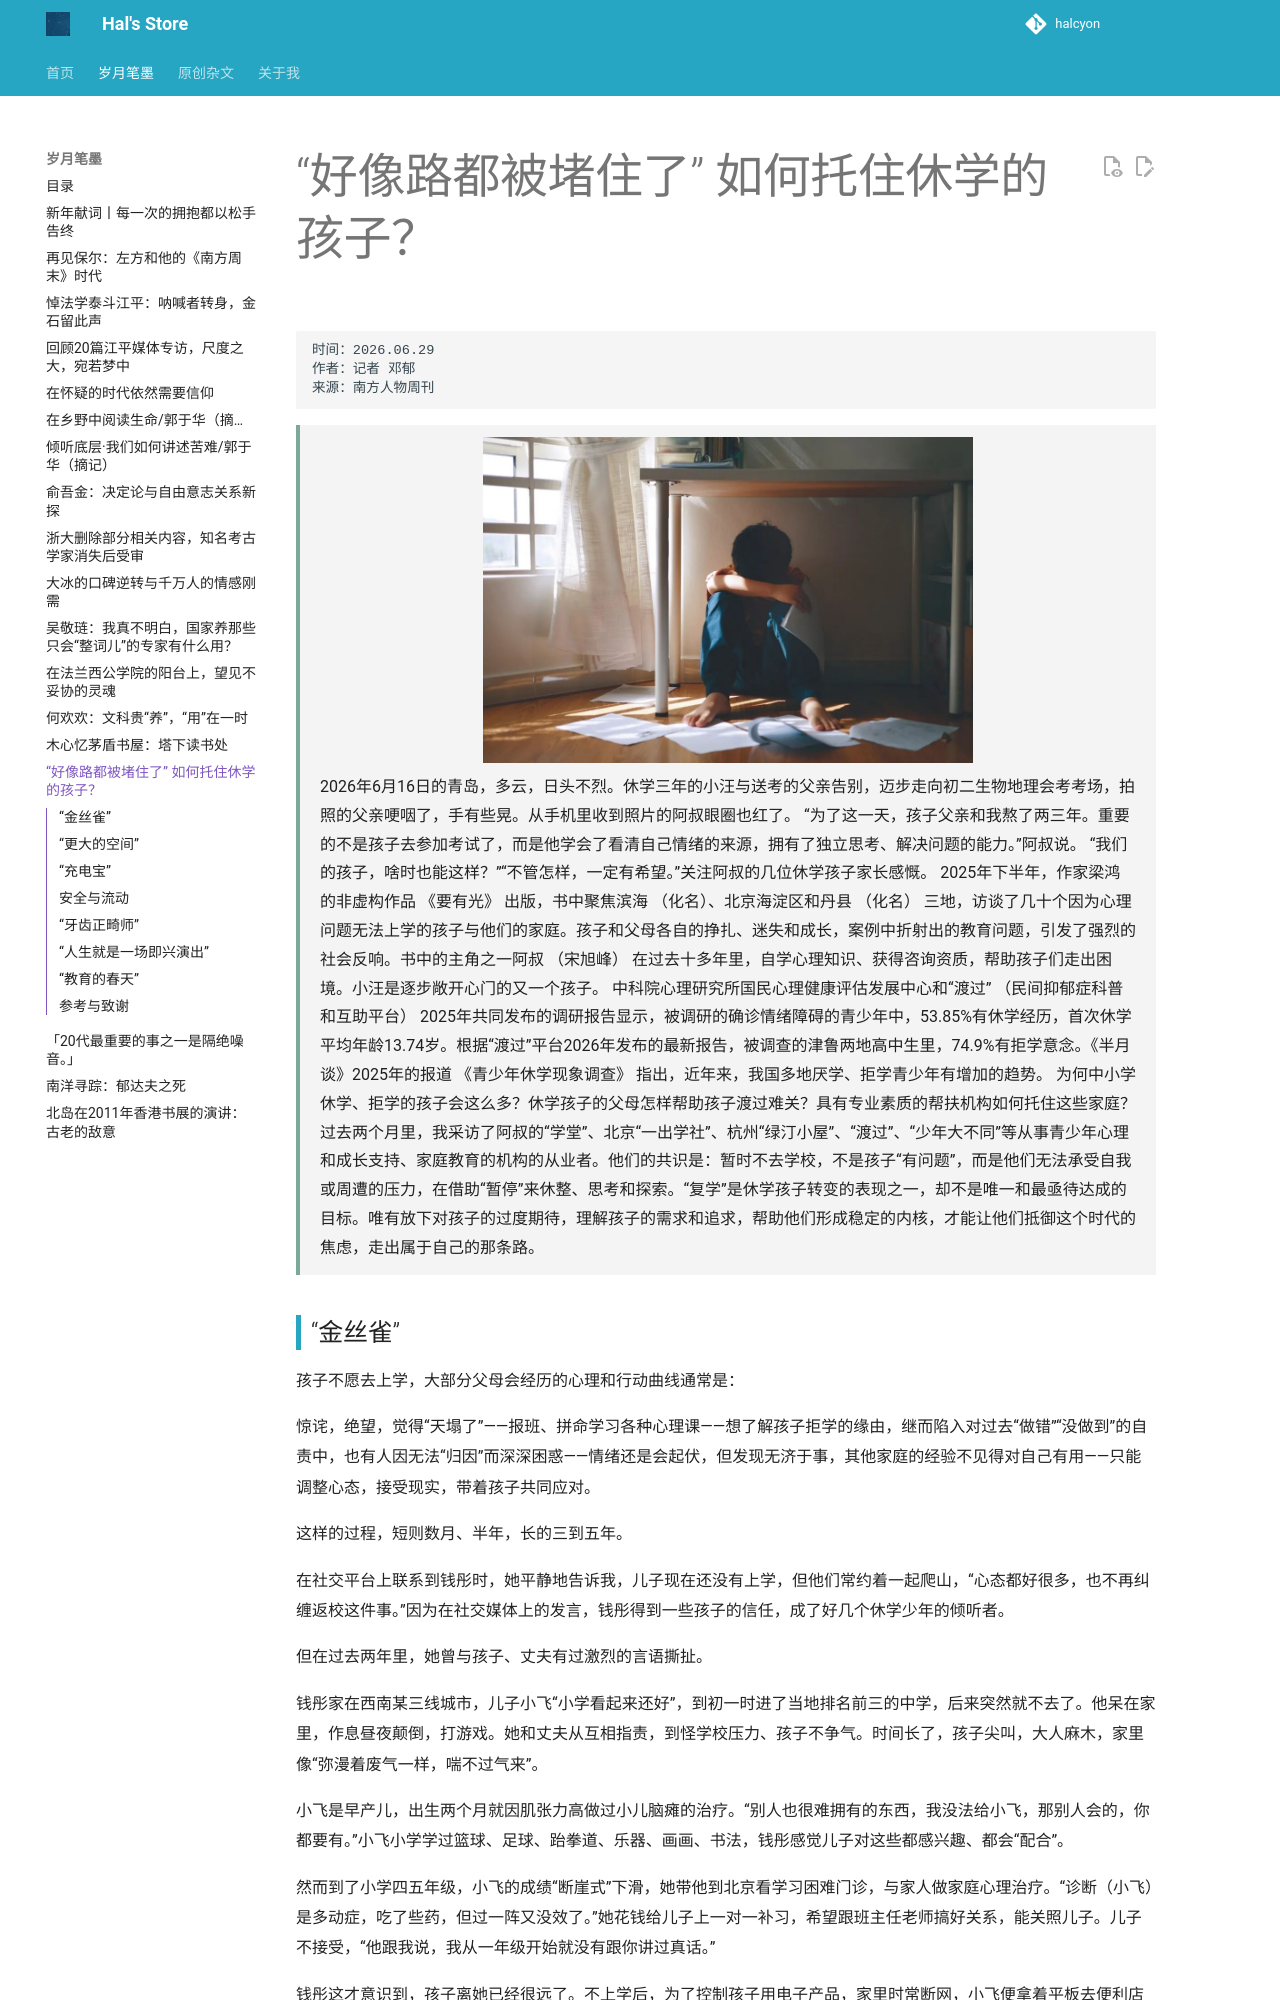

repository: hhhhalcyon/hhhhalcyon.github.io · page: article/2026/08/index.html · generator: mkdocs

    时间：2026.06.29
    作者：记者 邓郁
    来源：南方人物周刊

<div style="
background-color:#aaaaaa20;
border-left:4px solid #7aa89a;
padding:12px 20px;
margin:15px 0;
line-height:1.8;
">
<div align="center"><img src="../images/20260801.jpg" style="width:60%;"></div>
2026年6月16日的青岛，多云，日头不烈。休学三年的小汪与送考的父亲告别，迈步走向初二生物地理会考考场，拍照的父亲哽咽了，手有些晃。从手机里收到照片的阿叔眼圈也红了。

“为了这一天，孩子父亲和我熬了两三年。重要的不是孩子去参加考试了，而是他学会了看清自己情绪的来源，拥有了独立思考、解决问题的能力。”阿叔说。

“我们的孩子，啥时也能这样？”“不管怎样，一定有希望。”关注阿叔的几位休学孩子家长感慨。

2025年下半年，作家梁鸿的非虚构作品 《要有光》 出版，书中聚焦滨海 （化名）、北京海淀区和丹县 （化名） 三地，访谈了几十个因为心理问题无法上学的孩子与他们的家庭。孩子和父母各自的挣扎、迷失和成长，案例中折射出的教育问题，引发了强烈的社会反响。书中的主角之一阿叔 （宋旭峰） 在过去十多年里，自学心理知识、获得咨询资质，帮助孩子们走出困境。小汪是逐步敞开心门的又一个孩子。

中科院心理研究所国民心理健康评估发展中心和“渡过” （民间抑郁症科普和互助平台） 2025年共同发布的调研报告显示，被调研的确诊情绪障碍的青少年中，53.85%有休学经历，首次休学平均年龄13.74岁。根据“渡过”平台2026年发布的最新报告，被调查的津鲁两地高中生里，74.9%有拒学意念。《半月谈》2025年的报道 《青少年休学现象调查》 指出，近年来，我国多地厌学、拒学青少年有增加的趋势。

为何中小学休学、拒学的孩子会这么多？休学孩子的父母怎样帮助孩子渡过难关？具有专业素质的帮扶机构如何托住这些家庭？

过去两个月里，我采访了阿叔的“学堂”、北京“一出学社”、杭州“绿汀小屋”、“渡过”、“少年大不同”等从事青少年心理和成长支持、家庭教育的机构的从业者。他们的共识是：暂时不去学校，不是孩子“有问题”，而是他们无法承受自我或周遭的压力，在借助“暂停”来休整、思考和探索。“复学”是休学孩子转变的表现之一，却不是唯一和最亟待达成的目标。唯有放下对孩子的过度期待，理解孩子的需求和追求，帮助他们形成稳定的内核，才能让他们抵御这个时代的焦虑，走出属于自己的那条路。
</div>
